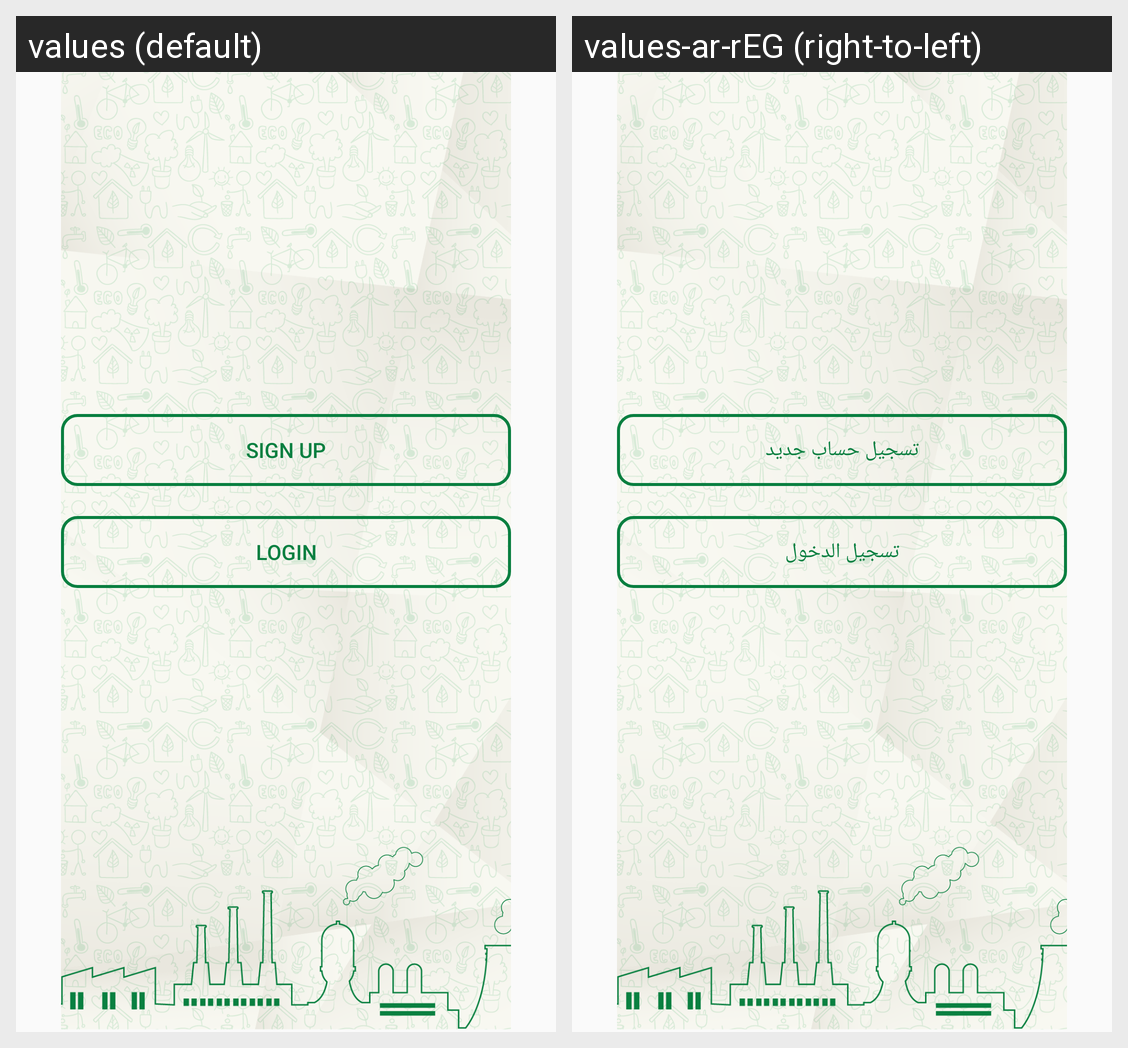

Locale-by-locale string values for the Android screen shown in this grid:
Android screen res/layout/activity_login_register.xml rendered under 2 locales, left to right: values (default), values-ar-rEG (right-to-left). Device: Nexus 5 (rendered at 1080×1920; each locale shown at half size, 540×960, under a caption strip naming it); theme AppTheme.
Strings drawn on this screen, with the default value and each locale's value (text and hints the layout hard-codes, and strings that could not be matched under every locale, appear in the picture but are not listed):

button_login
  values: Login
  values-ar-rEG: تسجيل الدخول

button_register
  values: Sign up
  values-ar-rEG: تسجيل حساب جديد
